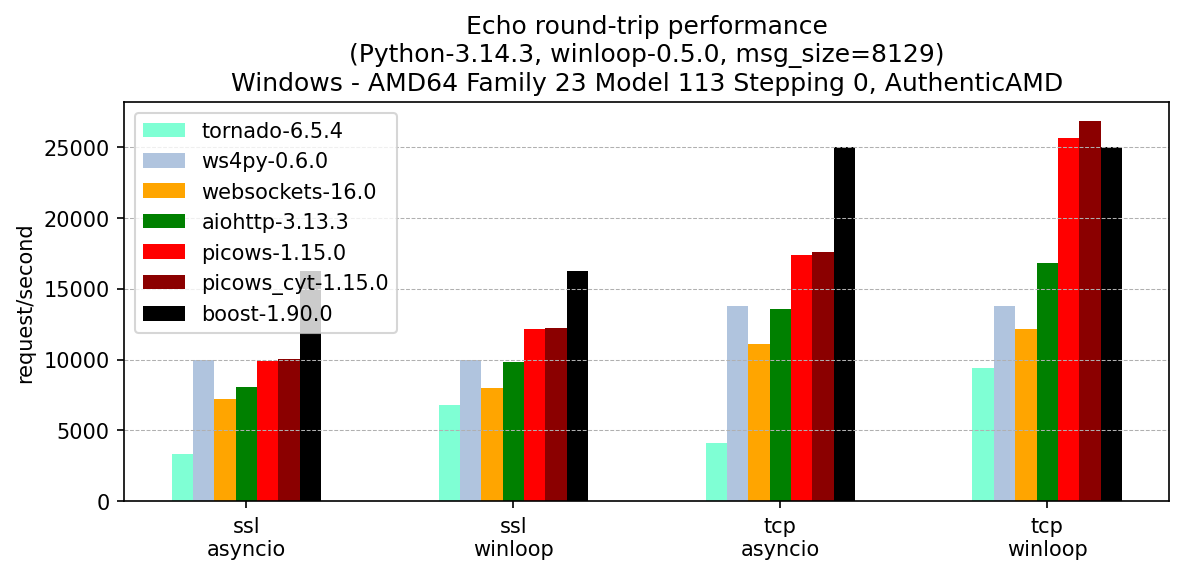

Data behind this chart, as committed beside it:
, version, ssl-asyncio, ssl-winloop, tcp-asyncio, tcp-winloop
tornado, 6.5.4, 3367, 6780, 4108, 9379
ws4py, 0.6.0, 9979, 9979, 13780, 13780
websockets, 16.0, 7237, 7956, 11102, 12136
aiohttp, 3.13.3, 8057, 9853, 13534, 16776
picows, 1.15.0, 9917, 12183, 17391, 25616
picows_cyt, 1.15.0, 10044, 12222, 17571, 26804
boost, 1.90.0, 16244, 16244, 25026, 25026
